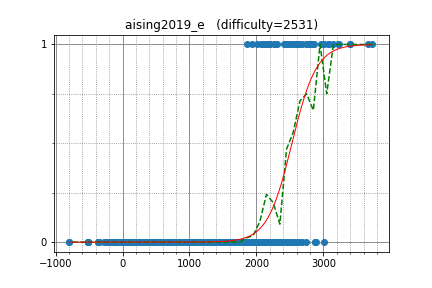

Values plotted in this chart, from the file beside it:
yutaka1999, 3670.415338, 1
uwi, 2826, 1
kawatea, 2831, 1
maroonrk, 3137, 1
yosupo, 3398, 1
hos_lyric, 3398, 1
natsugiri, 2830, 1
mzuev, 2517, 1
rickytheta, 2744, 1
goodbaton, 2482, 1
E869120, 2806, 1
KrK, 2773, 1
kobae964, 2852, 1
grumpy_gordon, 2638, 1
sugim48, 3239, 1
LHiC, 3723, 1
WA_TLE, 3083, 1
HellKitsune, 3005, 1
hogloid, 3076, 1
ats5515, 2588, 1
maximumSHOT, 2146, 1
hamayanhamayan, 2304, 1
progmatic, 2479, 1
kazuma, 2483, 1
TangentDay, 2639, 1
abc123, 2432, 1
nxteru, 2189, 1
satashun, 2681, 1
ryoissy, 2407, 1
OYJason, 2269, 1
tubuann, 2110, 1
camypaper, 2788, 1
luma, 1863, 1
Roundgod, 2277, 1
riantkb, 2530, 1
kmjp, 2864, 1
chocorusk, 2117, 1
betrue12, 2165, 1
maze1230, 2143, 1
catupper, 2627, 1
mamekin, 2464, 1
Gloid, 2069, 1
kusano, 2087, 1
eragon, 2209, 1
sigma425, 2969, 1
square1001, 2514, 1
LeMur, 2012, 1
DEGwer, 3222, 1
Kmcode, 2603, 1
sheyasutaka, 2444, 1
Tsuta_J, 1940, 1
heno239, 2190, 1
drken, 2463, 1
btk15049, 2545, 1
Hec, 2349, 0
drafear, 2476, 0
June_boy, 2126, 0
beet, 2542, 0
yassin, 1767, 0
hfctf0210, 2011, 0
Aquarius, 2584, 0
... 1,757 more rows
